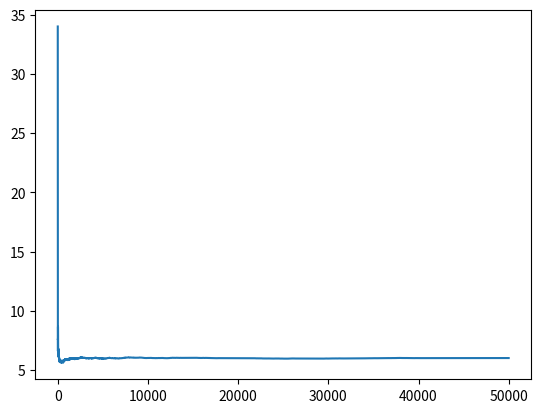

This chart was generated by the following Python code:
import random
import matplotlib.pyplot as plt
from tqdm.auto import tqdm

N = 50000
totalRolls = 0
idx = []
rollsByTrial = []
avgRolls = []

for i in tqdm(range(N)): #repeat experiment N times
	numRolls = 0
	diceRoll = 0
	
	while diceRoll != 6: #roll until 6 is rolled
		diceRoll = random.randint(1,6)
		numRolls += 1
		totalRolls += 1

	idx.append(i + 1)
	rollsByTrial.append(numRolls)
	avgRolls.append(totalRolls / (i+1))


plt.plot(avgRolls)
plt.show()
